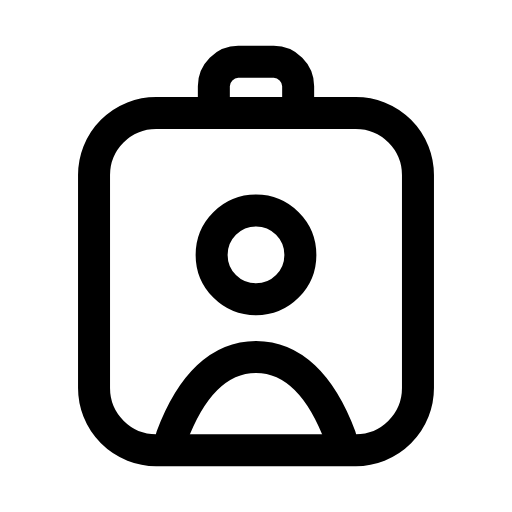
t = 0.00 s
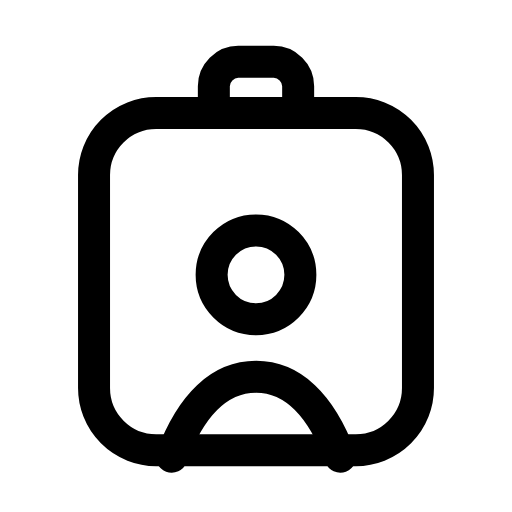
t = 0.27 s
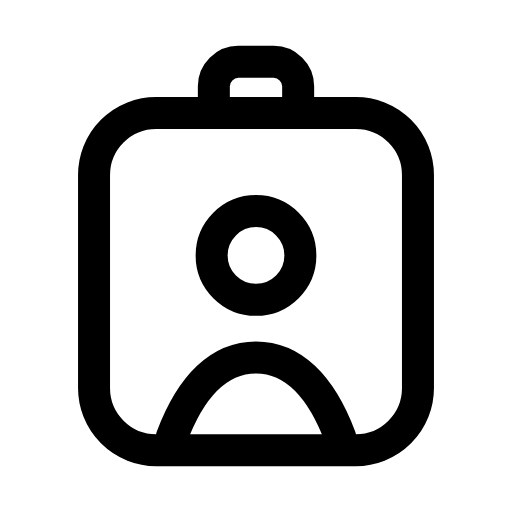
t = 0.54 s
t = 0.78 s: frame unchanged from t = 0.00 s, image omitted
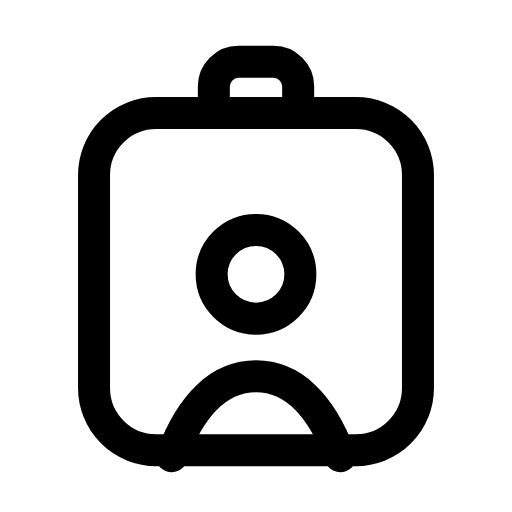
t = 1.08 s
t = 1.32 s: frame unchanged from t = 0.54 s, image omitted

The animated SVG that drew these frames (rendered in a browser with its animation timeline set to each time). Animation: 1 SMIL element (animateTransform=1); one cycle of 1.60 s, repeats indefinitely.

<svg xmlns="http://www.w3.org/2000/svg" width="24" height="24" viewBox="0 0 24 24" fill="none"><g transform="translate(-0.48 -0.48) scale(1.04)"><path stroke="currentColor" stroke-width="1.442" stroke-linecap="round" stroke-linejoin="round" fill="none" d="M7.5 5.55L16.5 5.55A2.8 2.8 0 0 1 19.3 8.35L19.3 17.95A2.8 2.8 0 0 1 16.5 20.75L7.5 20.75A2.8 2.8 0 0 1 4.7 17.95L4.7 8.35A2.8 2.8 0 0 1 7.5 5.55Z"></path><path stroke="currentColor" stroke-width="1.442" stroke-linecap="round" stroke-linejoin="round" fill="none" d="M10.1 5.55L10.1 4.35C10.1 3.75 10.6 3.25 11.2 3.25L12.8 3.25C13.4 3.25 13.9 3.75 13.9 4.35L13.9 5.55"></path><g><animateTransform attributeName="transform" type="translate" values="0 0;0 0.9;0 0;0 0;0 0.9;0 0;0 0" keyTimes="0;0.225;0.45;0.6;0.75;0.9;1" dur="1.6s" repeatCount="indefinite" calcMode="spline" keySplines="0.16 1 0.3 1;0.16 1 0.3 1;0.16 1 0.3 1;0.16 1 0.3 1;0.16 1 0.3 1;0.16 1 0.3 1"/><circle stroke="currentColor" stroke-width="1.442" stroke-linecap="round" stroke-linejoin="round" fill="none" cx="12" cy="11.95" r="2"></circle><path stroke="currentColor" stroke-width="1.442" stroke-linecap="round" stroke-linejoin="round" fill="none" d="M8.2 20.15C9.1 17.75 10.4 16.55 12 16.55S14.9 17.75 15.8 20.15"></path></g></g></svg>
